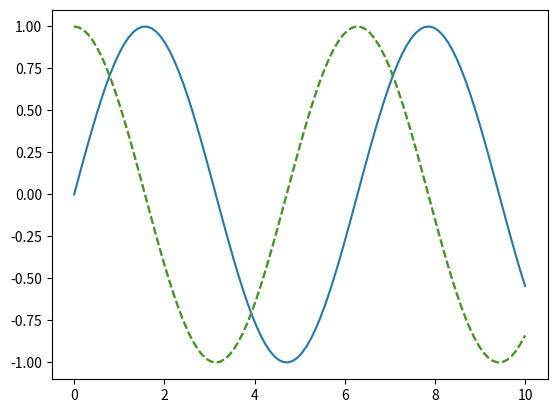

This figure's Python source:
import numpy as np
import matplotlib.pyplot as plt

x = np.linspace(0, 10, 100)
fig = plt.figure()
plt.plot(x, np.sin(x), "-")
plt.plot(x, np.cos(x), "--")

plt.plot(x, np.cos(x), "--")